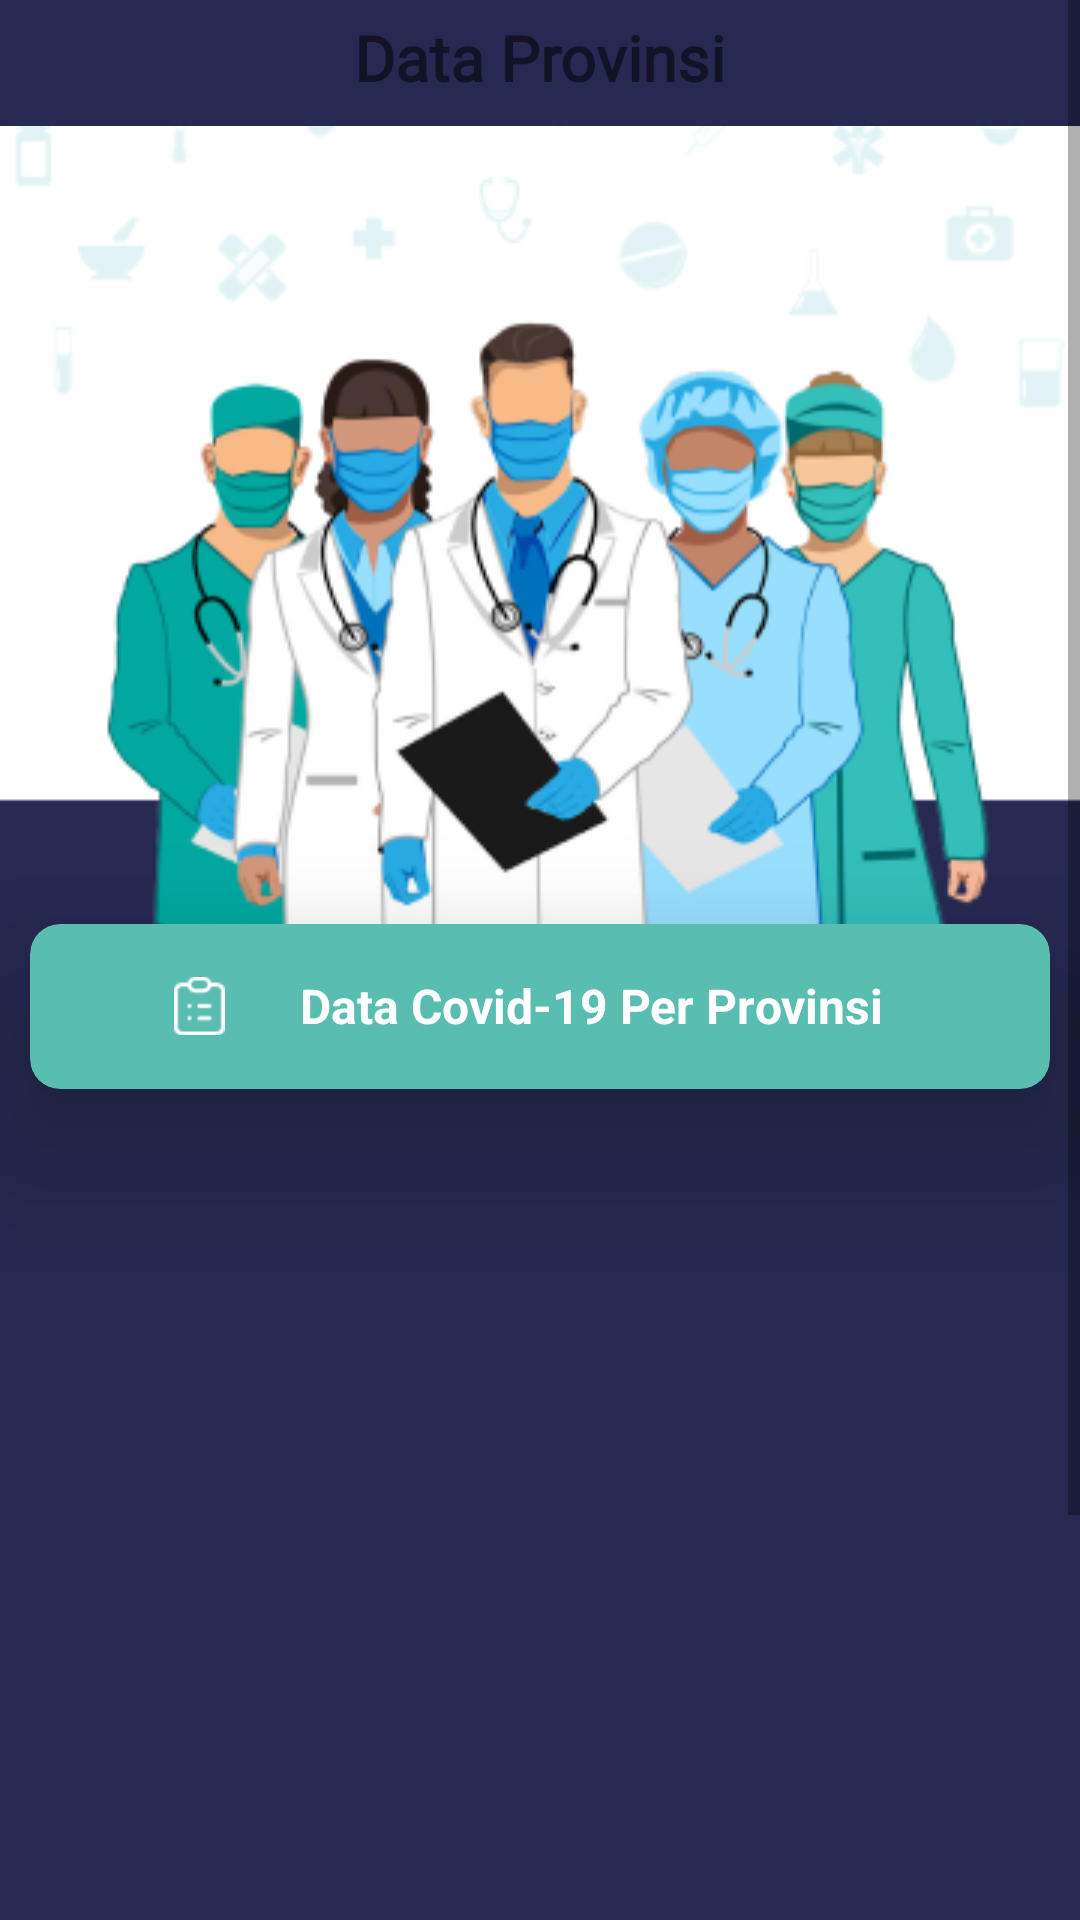

Reconstruct the res/layout file that produces this screen, plus the resources it refers to.
<!-- AndroidManifest.xml: application theme Theme.DataCovid19 -->
<!-- res/layout/fragment_provinsi.xml -->
<?xml version="1.0" encoding="utf-8"?>
<androidx.constraintlayout.widget.ConstraintLayout xmlns:android="http://schemas.android.com/apk/res/android"
    xmlns:app="http://schemas.android.com/apk/res-auto"
    xmlns:tools="http://schemas.android.com/tools"
    android:layout_width="match_parent"
    android:layout_height="match_parent"
    tools:context=".fragment.ProvinsiFragment"
    android:background="@color/bg_primary">

    <ScrollView
        android:layout_width="match_parent"
        android:layout_height="match_parent">

        <LinearLayout
            android:layout_width="match_parent"
            android:orientation="vertical"
            android:gravity="center"
            android:layout_height="wrap_content"
            tools:ignore="MissingConstraints">



            <ImageView
                android:id="@+id/imageView"
                android:layout_width="360dp"
                android:layout_height="277.59dp"
                android:background="@drawable/bg_img_utama"
                android:scaleType="fitCenter"
                android:layout_marginTop="42dp"
                app:layout_constraintEnd_toEndOf="parent"
                app:layout_constraintStart_toStartOf="parent"
                app:layout_constraintTop_toTopOf="parent" />


                <androidx.cardview.widget.CardView
                    app:cardBackgroundColor="@color/bg_papan"
                    android:layout_width="340dp"
                    android:layout_height="55dp"
                    android:layout_marginTop="-12dp"
                    android:layout_marginHorizontal="1dp"
                    app:cardCornerRadius="10dp"
                    app:cardElevation="30dp">

                    <LinearLayout
                        android:layout_width="match_parent"
                        android:layout_height="wrap_content"
                        android:layout_gravity="center_vertical"
                        android:orientation="horizontal">

                        <ImageView
                            android:layout_marginLeft="48dp"
                            android:layout_width="17dp"
                            android:layout_height="22dp"
                            android:src="@drawable/list"/>

                        <TextView
                            android:layout_marginLeft="25dp"
                            android:layout_width="match_parent"
                            android:layout_height="wrap_content"
                            android:text="Data Covid-19 Per Provinsi"
                            android:textStyle="bold"
                            android:textColor="@color/white"
                            android:textSize="16sp"/>

                    </LinearLayout>


            </androidx.cardview.widget.CardView>

                <androidx.recyclerview.widget.RecyclerView
                    android:id="@+id/rvProvince"
                    android:layout_marginTop="-12dp"
                    android:layout_width="340dp"
                    android:layout_height="460dp"
                    android:padding="16dp"
                    tools:listitem="@layout/list_item_provinsi" />

        </LinearLayout>

    </ScrollView>

        <LinearLayout
            android:id="@+id/linearLayout"
            android:layout_width="match_parent"
            android:layout_height="60dp"
            android:background="@drawable/action_bar_top"
            android:gravity="center_horizontal"
            android:paddingTop="5dp"
            app:layout_constraintEnd_toEndOf="parent"
            app:layout_constraintStart_toStartOf="parent"
            app:layout_constraintTop_toTopOf="parent">

            <TextView
                android:layout_width="wrap_content"
                android:layout_height="wrap_content"
                android:fontFamily="@font/philosopher"
                android:text="Data Provinsi"
                android:textSize="21sp"
                android:textStyle="bold" />
        </LinearLayout>

</androidx.constraintlayout.widget.ConstraintLayout>
<!-- res/layout/list_item_provinsi.xml (included above) -->
<?xml version="1.0" encoding="utf-8"?>
<androidx.cardview.widget.CardView xmlns:android="http://schemas.android.com/apk/res/android"
    xmlns:tools="http://schemas.android.com/tools"
    android:layout_width="match_parent"
    android:layout_height="100dp"
    android:layout_gravity="center_horizontal"
    xmlns:app="http://schemas.android.com/apk/res-auto"
    android:layout_marginVertical="4dp"
    app:cardCornerRadius="8dp">

    <androidx.constraintlayout.widget.ConstraintLayout
        android:layout_width="match_parent"
        android:layout_height="match_parent">

        <TextView
            android:id="@+id/tvName"
            android:layout_width="wrap_content"
            android:layout_height="wrap_content"
            android:layout_marginTop="8dp"
            android:text="Nama Provinsi"
            android:textColor="#222831"
            android:textSize="18sp"
            android:textStyle="bold"
            app:layout_constraintEnd_toEndOf="@+id/textView8"
            app:layout_constraintStart_toStartOf="@+id/textView8"
            app:layout_constraintTop_toTopOf="parent" />

        <androidx.constraintlayout.widget.Guideline
            android:id="@+id/guideline"
            android:layout_width="wrap_content"
            android:layout_height="wrap_content"
            android:orientation="vertical"
            app:layout_constraintGuide_percent="0.25" />

        <View
            android:id="@+id/line1"
            android:layout_width="1dp"
            android:layout_height="20dp"
            android:layout_marginBottom="16dp"
            android:background="@android:color/darker_gray"
            app:layout_constraintBottom_toBottomOf="parent"
            app:layout_constraintEnd_toStartOf="@+id/guideline3"
            app:layout_constraintStart_toStartOf="@+id/guideline" />

        <androidx.constraintlayout.widget.Guideline
            android:id="@+id/guideline2"
            android:layout_width="wrap_content"
            android:layout_height="wrap_content"
            android:orientation="vertical"
            app:layout_constraintGuide_percent="0.75" />

        <View
            android:id="@+id/line2"
            android:layout_width="1dp"
            android:layout_height="20dp"
            android:layout_marginBottom="16dp"
            android:background="@android:color/darker_gray"
            app:layout_constraintBottom_toBottomOf="parent"
            app:layout_constraintEnd_toStartOf="@+id/guideline2"
            app:layout_constraintStart_toStartOf="@+id/guideline3" />

        <androidx.constraintlayout.widget.Guideline
            android:id="@+id/guideline3"
            android:layout_width="wrap_content"
            android:layout_height="wrap_content"
            android:orientation="vertical"
            app:layout_constraintGuide_percent="0.5"/>

        <TextView
            android:id="@+id/textView7"
            android:layout_width="wrap_content"
            android:layout_height="wrap_content"
            android:text="Positif"
            android:textColor="#EC524B"
            android:textStyle="bold"
            app:layout_constraintEnd_toStartOf="@+id/line1"
            app:layout_constraintStart_toStartOf="parent"
            app:layout_constraintTop_toBottomOf="@+id/tvName" />

        <TextView
            android:id="@+id/textView8"
            android:layout_width="wrap_content"
            android:layout_height="wrap_content"
            android:text="Sembuh"
            android:textColor="#04B000"
            android:textStyle="bold"
            app:layout_constraintEnd_toStartOf="@+id/line2"
            app:layout_constraintStart_toEndOf="@+id/line1"
            app:layout_constraintTop_toBottomOf="@+id/tvName" />

        <TextView
            android:id="@+id/textView9"
            android:layout_width="wrap_content"
            android:layout_height="wrap_content"
            android:text="Meninggal"
            android:textColor="#FF9900"
            android:textStyle="bold"
            app:layout_constraintEnd_toEndOf="parent"
            app:layout_constraintStart_toEndOf="@+id/line2"
            app:layout_constraintTop_toBottomOf="@+id/tvName" />

        <TextView
            android:id="@+id/tvPositive"
            android:layout_width="wrap_content"
            android:layout_height="wrap_content"
            android:text="8.000"
            android:textSize="18sp"
            android:textStyle="bold"
            app:layout_constraintBottom_toBottomOf="@+id/line1"
            app:layout_constraintEnd_toEndOf="@+id/textView7"
            app:layout_constraintStart_toStartOf="@+id/textView7"
            app:layout_constraintTop_toTopOf="@+id/line1" />

        <TextView
            android:id="@+id/tvRecover"
            android:layout_width="wrap_content"
            android:layout_height="wrap_content"
            android:text="3130"
            android:textSize="18sp"
            android:textStyle="bold"
            app:layout_constraintBottom_toBottomOf="@+id/tvPositive"
            app:layout_constraintEnd_toEndOf="@+id/textView8"
            app:layout_constraintStart_toStartOf="@+id/textView8"
            app:layout_constraintTop_toTopOf="@+id/tvPositive" />

        <TextView
            android:id="@+id/tvDeath"
            android:layout_width="wrap_content"
            android:layout_height="wrap_content"
            android:text="529"
            android:textSize="18sp"
            android:textStyle="bold"
            app:layout_constraintBottom_toBottomOf="@+id/tvRecover"
            app:layout_constraintEnd_toEndOf="@+id/textView9"
            app:layout_constraintStart_toStartOf="@+id/textView9"
            app:layout_constraintTop_toTopOf="@+id/tvRecover" />
    </androidx.constraintlayout.widget.ConstraintLayout>
</androidx.cardview.widget.CardView>
<!-- resources referenced by this layout -->
<resources>
  <color name="bg_papan">#59BDAF</color>
  <color name="bg_primary">#262A53</color>
  <color name="white">#FFFFFFFF</color>
  <!-- drawable bg_img_utama: png bitmap (drawable, 69239 bytes) -->
  <!-- drawable list: png bitmap (drawable, 456 bytes) -->
  <style name="Theme.DataCovid19" parent="Theme.MaterialComponents.DayNight.DarkActionBar">
          
          <item name="colorPrimary">@color/purple_500</item>
          <item name="colorPrimaryVariant">@color/purple_700</item>
          <item name="colorOnPrimary">@color/white</item>
          
          <item name="colorSecondary">@color/teal_200</item>
          <item name="colorSecondaryVariant">@color/teal_700</item>
          <item name="colorOnSecondary">@color/black</item>
          
          <item name="android:statusBarColor" tools:targetApi="l">?attr/colorPrimaryVariant</item>
          
      </style>
  <color name="purple_500">#FF6200EE</color>
  <color name="purple_700">#FF3700B3</color>
  <color name="teal_200">#FF03DAC5</color>
  <color name="teal_700">#FF018786</color>
  <color name="black">#FF000000</color>
</resources>
